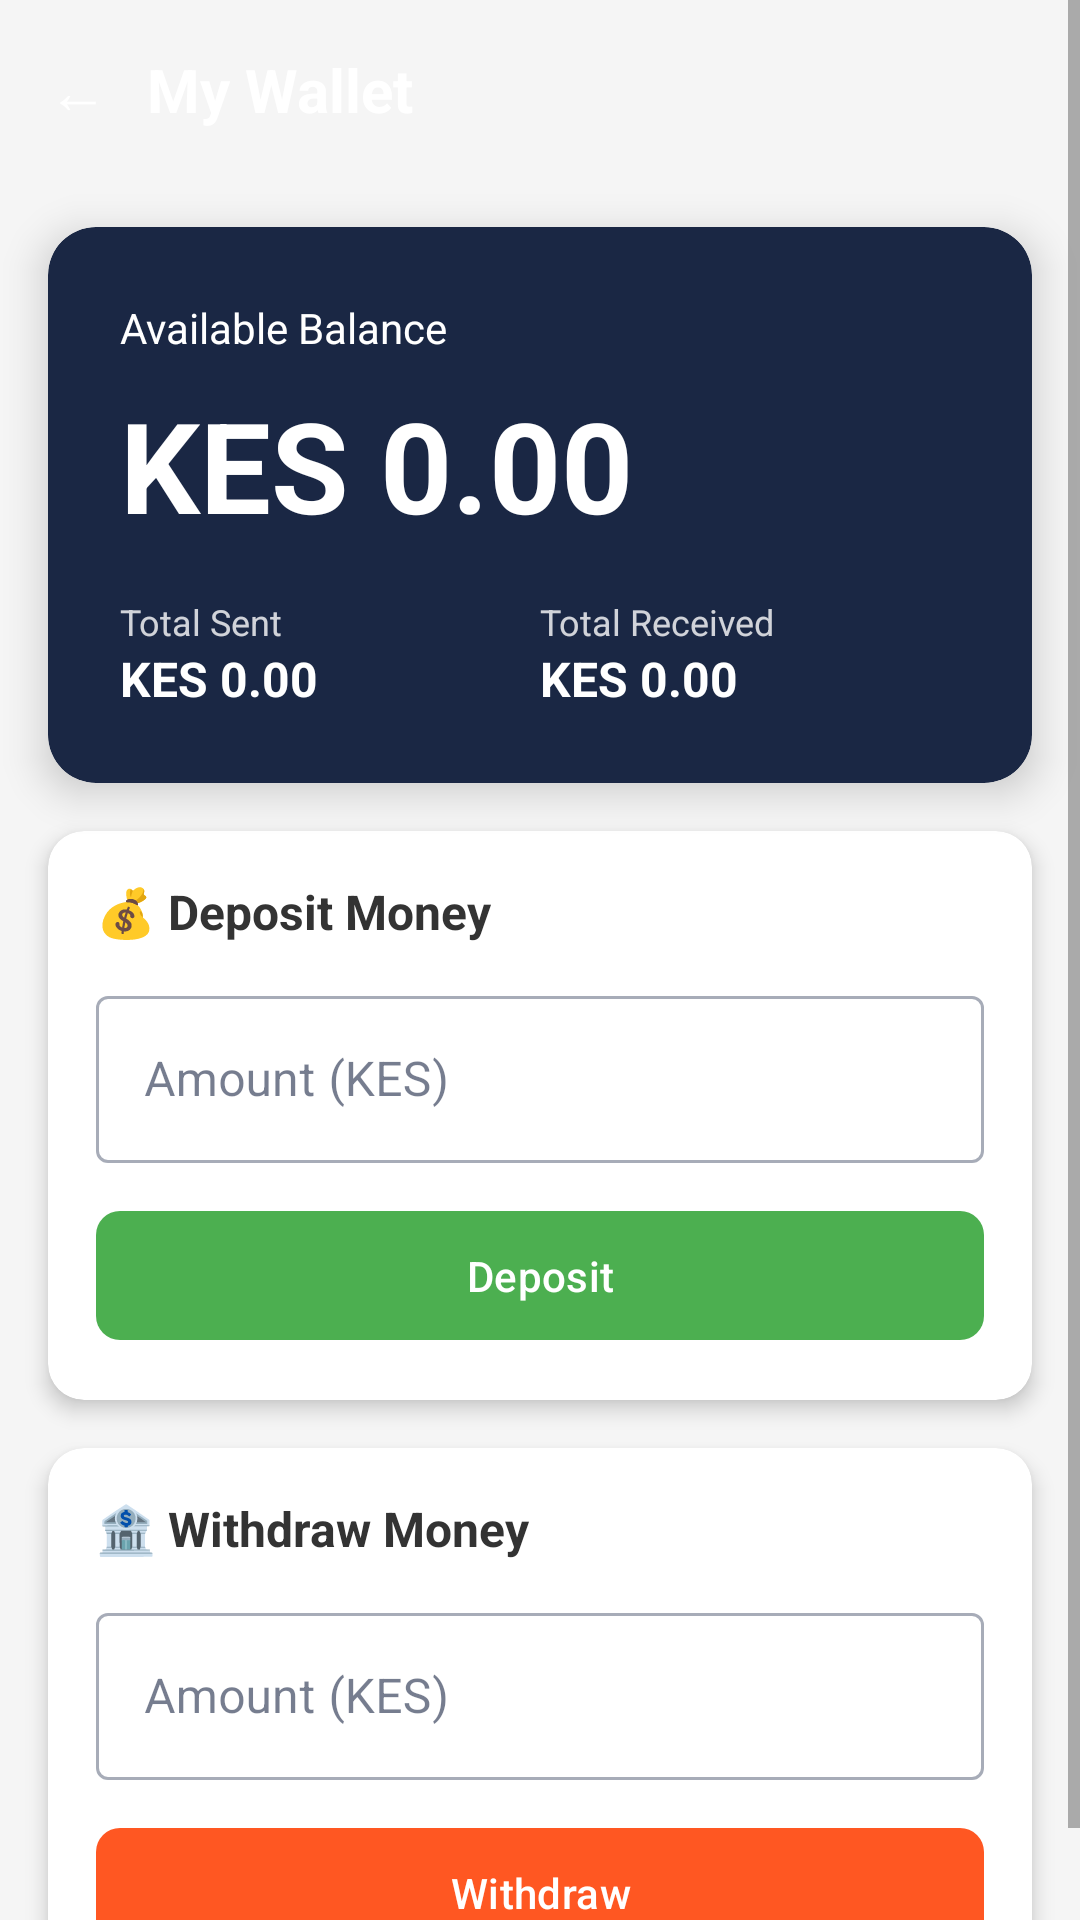

Write the Android layout XML for this screen, with the resource values it uses.
<!-- AndroidManifest.xml: application theme Theme.SwiftSafe -->
<!-- res/layout/activity_wallet.xml -->
<?xml version="1.0" encoding="utf-8"?>
<ScrollView
    xmlns:android="http://schemas.android.com/apk/res/android"
    xmlns:app="http://schemas.android.com/apk/res-auto"
    android:layout_width="match_parent"
    android:layout_height="match_parent"
    android:background="#F5F5F5">

    <androidx.constraintlayout.widget.ConstraintLayout
        android:layout_width="match_parent"
        android:layout_height="wrap_content">

        
        <LinearLayout
            android:id="@+id/topBar"
            android:layout_width="match_parent"
            android:layout_height="wrap_content"
            android:orientation="horizontal"
            android:padding="16dp"
            android:gravity="center_vertical"
            app:cardBackgroundColor="@color/swiftsafe_blue"
            app:layout_constraintEnd_toEndOf="parent"
            app:layout_constraintStart_toStartOf="parent"
            app:layout_constraintTop_toTopOf="parent">


            <TextView
                android:id="@+id/tvBack"
                android:layout_width="wrap_content"
                android:layout_height="wrap_content"
                android:text="← "
                android:textColor="#FFFFFF"
                android:textSize="20sp"/>

            <TextView
                android:layout_width="0dp"
                android:layout_height="wrap_content"
                android:layout_weight="1"
                android:text="My Wallet"
                android:textColor="#FFFFFF"
                android:textSize="20sp"
                android:textStyle="bold"
                android:layout_marginStart="8dp"/>

        </LinearLayout>

        
        <androidx.cardview.widget.CardView
            android:id="@+id/balanceCard"
            android:layout_width="match_parent"
            android:layout_height="wrap_content"
            android:layout_margin="16dp"
            app:cardBackgroundColor="@color/swiftsafe_blue"
            app:cardCornerRadius="16dp"
            app:cardElevation="8dp"
            app:layout_constraintEnd_toEndOf="parent"
            app:layout_constraintStart_toStartOf="parent"
            app:layout_constraintTop_toBottomOf="@+id/topBar">

            <LinearLayout
                android:layout_width="match_parent"
                android:layout_height="wrap_content"
                android:orientation="vertical"
                android:padding="24dp">

                <TextView
                    android:layout_width="wrap_content"
                    android:layout_height="wrap_content"
                    android:text="Available Balance"
                    android:textColor="#FFFFFF"
                    android:textSize="14sp"/>

                <TextView
                    android:id="@+id/tvBalance"
                    android:layout_width="wrap_content"
                    android:layout_height="wrap_content"
                    android:text="KES 0.00"
                    android:textColor="#FFFFFF"
                    android:textSize="42sp"
                    android:textStyle="bold"
                    android:layout_marginTop="8dp"/>

                <LinearLayout
                    android:layout_width="match_parent"
                    android:layout_height="wrap_content"
                    android:orientation="horizontal"
                    android:layout_marginTop="16dp">

                    <LinearLayout
                        android:layout_width="0dp"
                        android:layout_height="wrap_content"
                        android:layout_weight="1"
                        android:orientation="vertical">

                        <TextView
                            android:layout_width="wrap_content"
                            android:layout_height="wrap_content"
                            android:text="Total Sent"
                            android:textColor="#CCFFFFFF"
                            android:textSize="12sp"/>

                        <TextView
                            android:id="@+id/tvTotalSent"
                            android:layout_width="wrap_content"
                            android:layout_height="wrap_content"
                            android:text="KES 0.00"
                            android:textColor="#FFFFFF"
                            android:textSize="16sp"
                            android:textStyle="bold"/>

                    </LinearLayout>

                    <LinearLayout
                        android:layout_width="0dp"
                        android:layout_height="wrap_content"
                        android:layout_weight="1"
                        android:orientation="vertical">

                        <TextView
                            android:layout_width="wrap_content"
                            android:layout_height="wrap_content"
                            android:text="Total Received"
                            android:textColor="#CCFFFFFF"
                            android:textSize="12sp"/>

                        <TextView
                            android:id="@+id/tvTotalReceived"
                            android:layout_width="wrap_content"
                            android:layout_height="wrap_content"
                            android:text="KES 0.00"
                            android:textColor="#FFFFFF"
                            android:textSize="16sp"
                            android:textStyle="bold"/>

                    </LinearLayout>

                </LinearLayout>

            </LinearLayout>

        </androidx.cardview.widget.CardView>

        
        <androidx.cardview.widget.CardView
            android:id="@+id/depositCard"
            android:layout_width="match_parent"
            android:layout_height="wrap_content"
            android:layout_margin="16dp"
            app:cardCornerRadius="12dp"
            app:cardElevation="4dp"
            app:layout_constraintEnd_toEndOf="parent"
            app:layout_constraintStart_toStartOf="parent"
            app:layout_constraintTop_toBottomOf="@+id/balanceCard">

            <LinearLayout
                android:layout_width="match_parent"
                android:layout_height="wrap_content"
                android:orientation="vertical"
                android:padding="16dp">

                <TextView
                    android:layout_width="wrap_content"
                    android:layout_height="wrap_content"
                    android:text="💰 Deposit Money"
                    android:textColor="#333333"
                    android:textSize="16sp"
                    android:textStyle="bold"/>

                <com.google.android.material.textfield.TextInputLayout
                    android:id="@+id/tilDeposit"
                    android:layout_width="match_parent"
                    android:layout_height="wrap_content"
                    android:layout_marginTop="12dp"
                    android:hint="Amount (KES)"
                    style="@style/Widget.MaterialComponents.TextInputLayout.OutlinedBox">

                    <com.google.android.material.textfield.TextInputEditText
                        android:id="@+id/etDeposit"
                        android:layout_width="match_parent"
                        android:layout_height="wrap_content"
                        android:inputType="numberDecimal"/>

                </com.google.android.material.textfield.TextInputLayout>

                <com.google.android.material.button.MaterialButton
                    android:id="@+id/btnDeposit"
                    android:layout_width="match_parent"
                    android:layout_height="wrap_content"
                    android:layout_marginTop="12dp"
                    android:text="Deposit"
                    app:backgroundTint="#4CAF50"
                    app:cornerRadius="8dp"/>

            </LinearLayout>

        </androidx.cardview.widget.CardView>

        
        <androidx.cardview.widget.CardView
            android:id="@+id/withdrawCard"
            android:layout_width="match_parent"
            android:layout_height="wrap_content"
            android:layout_margin="16dp"
            app:cardCornerRadius="12dp"
            app:cardElevation="4dp"
            app:layout_constraintEnd_toEndOf="parent"
            app:layout_constraintStart_toStartOf="parent"
            app:layout_constraintTop_toBottomOf="@+id/depositCard">

            <LinearLayout
                android:layout_width="match_parent"
                android:layout_height="wrap_content"
                android:orientation="vertical"
                android:padding="16dp">

                <TextView
                    android:layout_width="wrap_content"
                    android:layout_height="wrap_content"
                    android:text="🏦 Withdraw Money"
                    android:textColor="#333333"
                    android:textSize="16sp"
                    android:textStyle="bold"/>

                <com.google.android.material.textfield.TextInputLayout
                    android:id="@+id/tilWithdraw"
                    android:layout_width="match_parent"
                    android:layout_height="wrap_content"
                    android:layout_marginTop="12dp"
                    android:hint="Amount (KES)"
                    style="@style/Widget.MaterialComponents.TextInputLayout.OutlinedBox">

                    <com.google.android.material.textfield.TextInputEditText
                        android:id="@+id/etWithdraw"
                        android:layout_width="match_parent"
                        android:layout_height="wrap_content"
                        android:inputType="numberDecimal"/>

                </com.google.android.material.textfield.TextInputLayout>

                <com.google.android.material.button.MaterialButton
                    android:id="@+id/btnWithdraw"
                    android:layout_width="match_parent"
                    android:layout_height="wrap_content"
                    android:layout_marginTop="12dp"
                    android:text="Withdraw"
                    app:backgroundTint="#FF5722"
                    app:cornerRadius="8dp"/>

            </LinearLayout>

        </androidx.cardview.widget.CardView>

    </androidx.constraintlayout.widget.ConstraintLayout>

</ScrollView>
<!-- resources referenced by this layout -->
<resources>
  <color name="swiftsafe_blue">#1A2744</color>
  <style name="Theme.SwiftSafe" parent="Base.Theme.SwiftSafe" />
  <style name="Base.Theme.SwiftSafe" parent="Theme.Material3.DayNight.NoActionBar">
          
          <item name="colorPrimary">@color/swiftsafe_blue</item>
          <item name="colorPrimaryDark">@color/swiftsafe_dark_blue</item>
          <item name="colorPrimaryVariant">@color/swiftsafe_light_blue</item>
          <item name="colorOnPrimary">@color/white</item>
  
          
          <item name="colorSecondary">@color/swiftsafe_silver</item>
          <item name="colorOnSecondary">@color/swiftsafe_blue</item>
  
          
          <item name="android:colorBackground">@color/background_grey</item>
          <item name="colorSurface">@color/white</item>
          <item name="colorOnSurface">@color/text_dark</item>
  
          
          <item name="android:statusBarColor">@color/swiftsafe_dark_blue</item>
          <item name="android:navigationBarColor">@color/white</item>
  
          
          <item name="android:textColorPrimary">@color/text_dark</item>
          <item name="android:textColorSecondary">@color/text_medium</item>
  
          
          <item name="materialButtonStyle">@style/SwiftSafe.Button</item>
      </style>
  <color name="swiftsafe_dark_blue">#0D1B2A</color>
  <color name="swiftsafe_light_blue">#2C3E6B</color>
  <color name="white">#FFFFFF</color>
  <color name="swiftsafe_silver">#C0C0C0</color>
  <color name="background_grey">#F0F2F5</color>
  <color name="text_dark">#1A2744</color>
  <color name="text_medium">#666666</color>
  <style name="SwiftSafe.Button" parent="Widget.Material3.Button">
          <item name="cornerRadius">8dp</item>
          <item name="android:paddingTop">12dp</item>
          <item name="android:paddingBottom">12dp</item>
          <item name="backgroundTint">@color/swiftsafe_blue</item>
      </style>
</resources>
